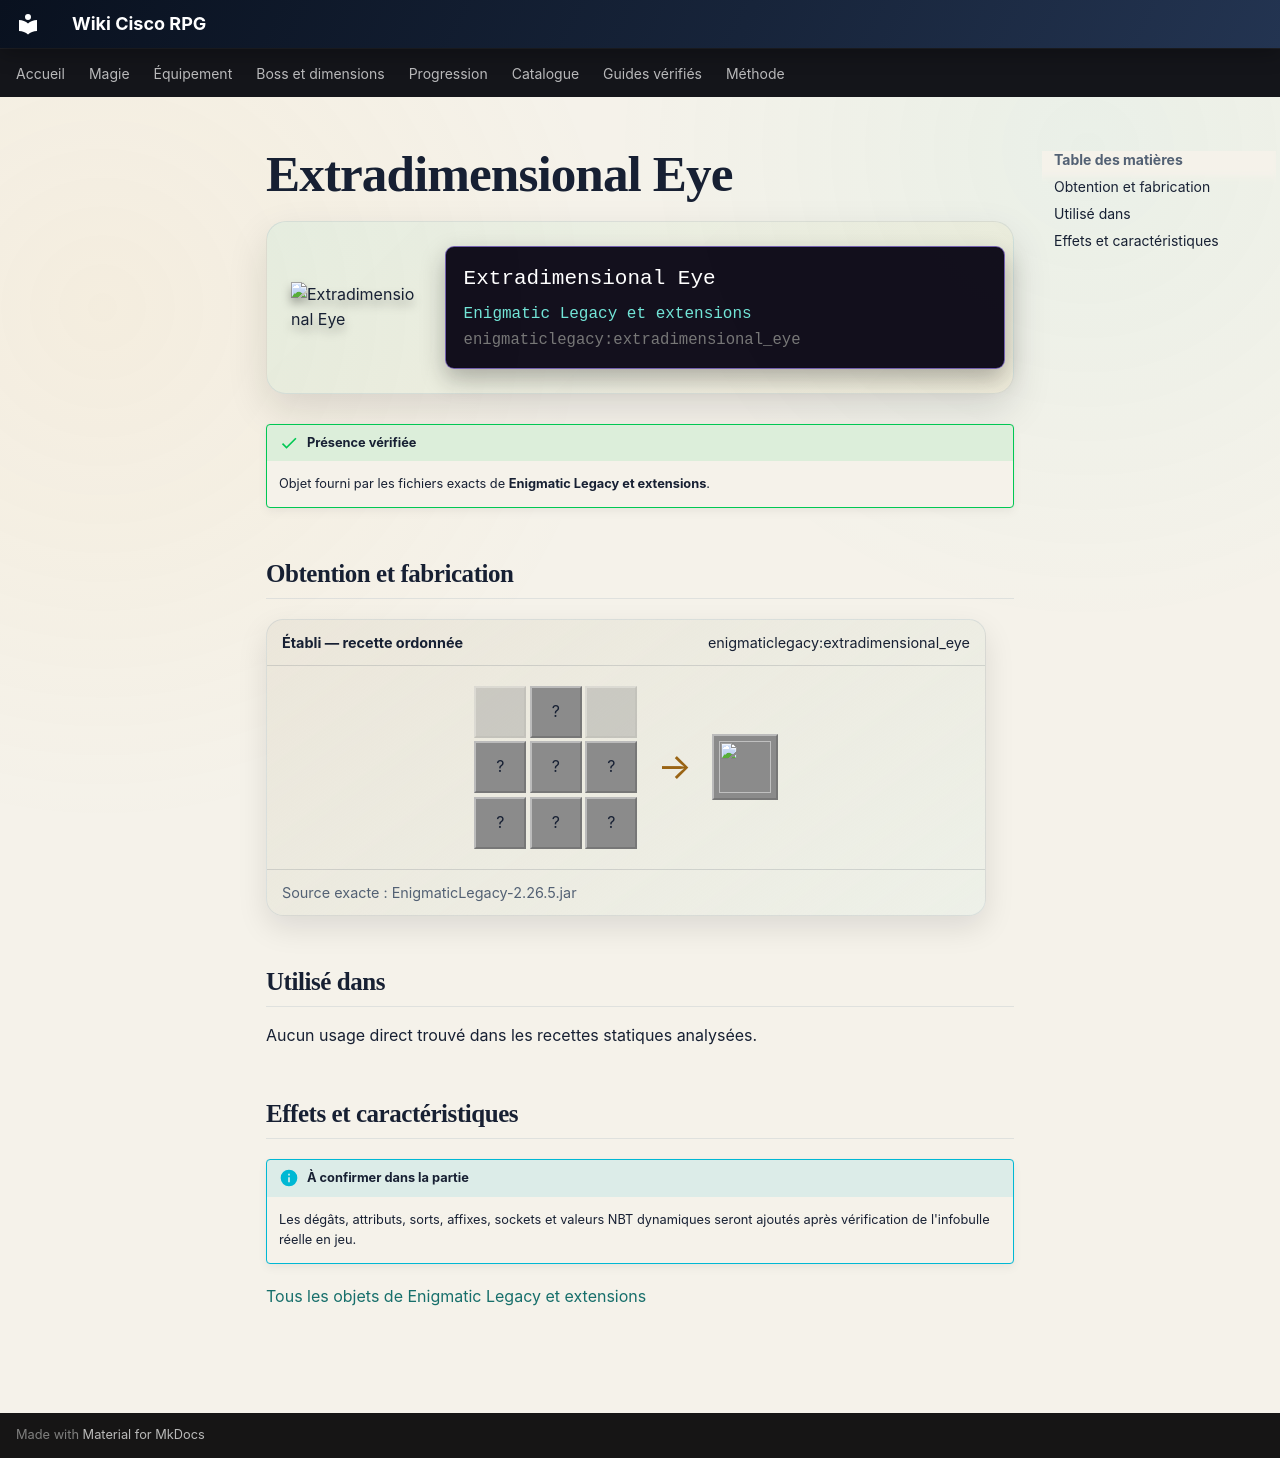

repository: Kloups-Dev/wiki-cisco-rpg · page: catalogue/objets/enigmaticlegacy/extradimensional_eye/index.html · generator: mkdocs

# Extradimensional Eye

<div class="mc-item-showcase">
<img class="mc-item-icon" src="../../../../assets/generated/items/enigmaticlegacy/extradimensional_eye.png" alt="Extradimensional Eye">
<div class="mc-tooltip-card">
<div class="mc-tooltip-card__name">Extradimensional Eye</div>
<div class="mc-tooltip-card__mod">Enigmatic Legacy et extensions</div>
<div class="mc-tooltip-card__id">enigmaticlegacy:extradimensional_eye</div>
</div>
</div>

!!! success "Présence vérifiée"
    Objet fourni par les fichiers exacts de **Enigmatic Legacy et extensions**.

## Obtention et fabrication

<div class="jei-recipe"><div class="jei-recipe__head"><strong>Établi — recette ordonnée</strong><span>enigmaticlegacy:extradimensional_eye</span></div><div class="jei-recipe__body"><div class="jei-grid"><span class="jei-slot jei-slot--empty"></span><span class="jei-slot" title="Phantom Membrane (minecraft:phantom_membrane)">?</span><span class="jei-slot jei-slot--empty"></span><span class="jei-slot" title="Gold Ingot (minecraft:gold_ingot)">?</span><span class="jei-slot" title="Ender Eye (minecraft:ender_eye)">?</span><span class="jei-slot" title="Gold Ingot (minecraft:gold_ingot)">?</span><span class="jei-slot" title="Gold Nugget (minecraft:gold_nugget)">?</span><span class="jei-slot" title="Blaze Powder (minecraft:blaze_powder)">?</span><span class="jei-slot" title="Gold Nugget (minecraft:gold_nugget)">?</span></div><span class="jei-arrow">→</span><span class="jei-slot jei-slot--result"><img src="../../../../assets/generated/items/enigmaticlegacy/extradimensional_eye.png" alt=""></span></div><div class="jei-recipe__source">Source exacte : EnigmaticLegacy-2.26.5.jar</div></div>

## Utilisé dans

Aucun usage direct trouvé dans les recettes statiques analysées.

## Effets et caractéristiques

!!! info "À confirmer dans la partie"
    Les dégâts, attributs, sorts, affixes, sockets et valeurs NBT dynamiques seront ajoutés après vérification de l'infobulle réelle en jeu.

[Tous les objets de Enigmatic Legacy et extensions](../../../contenu/enigmatic-legacy.md)
